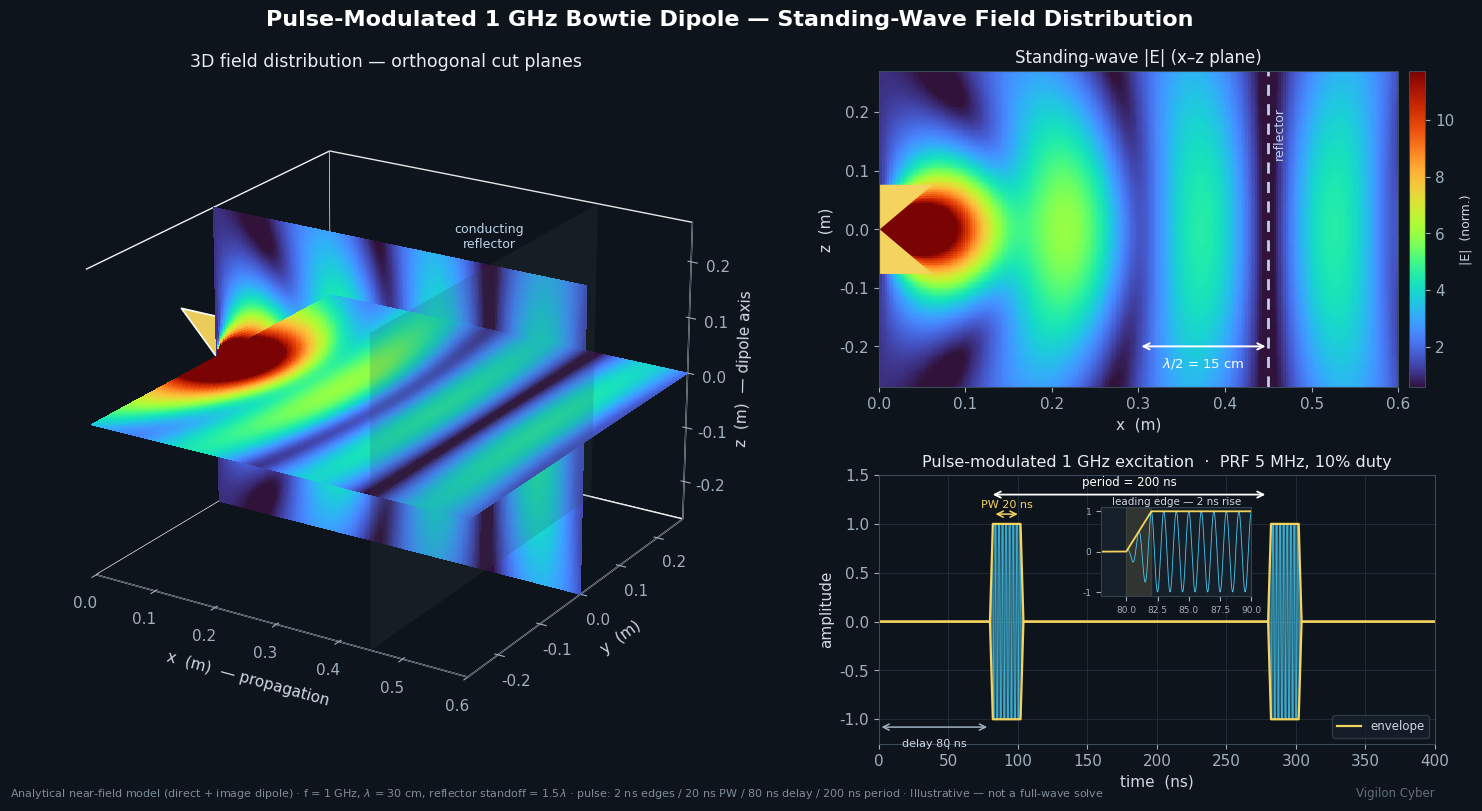

Generate this figure with matplotlib:
import numpy as np
import matplotlib
matplotlib.use("Agg")
import matplotlib.pyplot as plt
from matplotlib import gridspec
from matplotlib.patches import Polygon, Rectangle
from mpl_toolkits.mplot3d.art3d import Poly3DCollection

# ----------------------------------------------------------------------
# ANALYTICAL near-field model of a z-oriented dipole (bowtie) radiating
# toward a planar conducting reflector. Standing wave = direct field +
# image field. This is an illustrative analytical model, NOT a full-wave
# solve. Physics-correct fringe spacing (lambda/2) and dipole sin(theta)
# pattern, used here for a status-meeting visual.
# ----------------------------------------------------------------------

c = 2.99792458e8
f = 1.0e9                 # 1 GHz carrier
lam = c / f               # 0.30 m
k = 2 * np.pi / lam
D = 0.45                  # reflector standoff (= 1.5 lambda)
x_img = 2 * D             # image dipole location (parallel dipole -> reversed sign)

def efield(x, y, z):
    """Complex transverse E-field magnitude in x-z type geometry.
    Direct dipole at origin (axis z), image at x=2D with reversed current."""
    eps = 1e-3
    # source 1 at origin
    r1 = np.sqrt(x**2 + y**2 + z**2) + eps
    sin1 = np.sqrt(x**2 + y**2) / r1            # angle from z-axis
    E1 = sin1 / r1 * np.exp(-1j * k * r1)
    # image source at (x_img, 0, 0), reversed sign (conducting plane)
    r2 = np.sqrt((x - x_img)**2 + y**2 + z**2) + eps
    sin2 = np.sqrt((x - x_img)**2 + y**2) / r2
    E2 = sin2 / r2 * np.exp(-1j * k * r2)
    return E1 - E2

# ---------- color / style ----------
plt.rcParams.update({
    "font.family": "DejaVu Sans",
    "font.size": 11,
    "axes.edgecolor": "#3a4a5a",
    "text.color": "#e8edf2",
    "axes.labelcolor": "#cfd8e3",
    "xtick.color": "#9fb0c0",
    "ytick.color": "#9fb0c0",
})
BG = "#0e141b"
cmap = "turbo"

fig = plt.figure(figsize=(15, 8.2), facecolor=BG)
gs = gridspec.GridSpec(2, 2, width_ratios=[1.35, 1.0], height_ratios=[1.0, 0.85],
                       wspace=0.18, hspace=0.30,
                       left=0.02, right=0.97, top=0.90, bottom=0.08)

# ======================================================================
# PANEL A : 3D cut-plane render
# ======================================================================
axA = fig.add_subplot(gs[:, 0], projection="3d")
axA.set_facecolor(BG)

# grid for x-z plane (y=0) and x-y plane (z=0)
nx, nz = 220, 180
xv = np.linspace(0.0, 0.60, nx)
zv = np.linspace(-0.27, 0.27, nz)
Xxz, Zxz = np.meshgrid(xv, zv)
Exz = np.abs(efield(Xxz, 0.0, Zxz))

yv = np.linspace(-0.27, 0.27, nz)
Xxy, Yxy = np.meshgrid(xv, yv)
Exy = np.abs(efield(Xxy, Yxy, 0.0))

# normalize together with robust limits
allvals = np.concatenate([Exz.ravel(), Exy.ravel()])
vmin, vmax = np.percentile(allvals, 3), np.percentile(allvals, 97)
norm = plt.Normalize(vmin, vmax)

cmA = matplotlib.colormaps[cmap]
# x-z plane at y=0
facxz = cmA(norm(Exz))
axA.plot_surface(Xxz, np.zeros_like(Xxz), Zxz, facecolors=facxz,
                 rstride=1, cstride=1, shade=False, antialiased=False,
                 linewidth=0, zorder=1)
# x-y plane at z=0
facxy = cmA(norm(Exy))
axA.plot_surface(Xxy, Yxy, np.zeros_like(Xxy), facecolors=facxy,
                 rstride=1, cstride=1, shade=False, antialiased=False,
                 linewidth=0, zorder=1)

# bowtie geometry (two triangles along z, apex at origin, in y=0 plane)
flare = 0.06
L = 0.075
tri_top = [(0, 0, 0), (flare, 0, L), (-flare, 0, L)]
tri_bot = [(0, 0, 0), (flare, 0, -L), (-flare, 0, -L)]
for tri in (tri_top, tri_bot):
    poly = Poly3DCollection([tri], facecolor="#f4d35e", edgecolor="#ffffff",
                            linewidths=1.2, alpha=0.97)
    poly.set_zorder(5)
    axA.add_collection3d(poly)

# reflector plane at x=D
ry = np.array([-0.27, 0.27]); rz = np.array([-0.27, 0.27])
RY, RZ = np.meshgrid(ry, rz)
RX = np.full_like(RY, D)
axA.plot_surface(RX, RY, RZ, color="#7fa8c9", alpha=0.18, zorder=2)
axA.text(D, 0, 0.30, "conducting\nreflector", color="#bcd4ea", fontsize=9, ha="center")

axA.set_xlabel("x  (m)  — propagation", labelpad=8)
axA.set_ylabel("y  (m)", labelpad=6)
axA.set_zlabel("z  (m)  — dipole axis", labelpad=4)
axA.set_xlim(0, 0.60); axA.set_ylim(-0.27, 0.27); axA.set_zlim(-0.27, 0.27)
axA.view_init(elev=22, azim=-58)
axA.xaxis.pane.set_facecolor(BG); axA.yaxis.pane.set_facecolor(BG); axA.zaxis.pane.set_facecolor(BG)
axA.xaxis.pane.set_alpha(1); axA.yaxis.pane.set_alpha(1); axA.zaxis.pane.set_alpha(1)
axA.grid(False)
for axis in (axA.xaxis, axA.yaxis, axA.zaxis):
    axis.line.set_color("#33424f")
axA.set_title("3D field distribution — orthogonal cut planes",
              color="#e8edf2", fontsize=12.5, pad=2)

# ======================================================================
# PANEL B : 2D x-z heat map with fringe annotation
# ======================================================================
axB = fig.add_subplot(gs[0, 1])
axB.set_facecolor(BG)
im = axB.pcolormesh(xv, zv, Exz, cmap=cmap, norm=norm, shading="auto")
axB.axvline(D, color="#bcd4ea", lw=2, ls=(0, (4, 3)))
axB.text(D + 0.005, 0.21, "reflector", color="#bcd4ea", fontsize=9, rotation=90, va="top")
# bowtie marker
axB.add_patch(Polygon([(0, 0), (flare, L), (-flare, L)], closed=True, color="#f4d35e"))
axB.add_patch(Polygon([(0, 0), (flare, -L), (-flare, -L)], closed=True, color="#f4d35e"))
# lambda/2 node spacing annotation
n0 = D - lam/2 * 0.5
axB.annotate("", xy=(D, -0.20), xytext=(D - lam/2, -0.20),
             arrowprops=dict(arrowstyle="<->", color="#ffffff", lw=1.4))
axB.text((D - lam/4), -0.235, r"$\lambda/2$ = 15 cm", color="#ffffff",
         fontsize=9.5, ha="center")
axB.set_xlim(0, 0.60); axB.set_ylim(-0.27, 0.27)
axB.set_xlabel("x  (m)"); axB.set_ylabel("z  (m)")
axB.set_title("Standing-wave |E| (x–z plane)", color="#e8edf2", fontsize=12, pad=6)
cb = fig.colorbar(im, ax=axB, fraction=0.046, pad=0.02)
cb.set_label("|E|  (norm.)", color="#cfd8e3", fontsize=9)
cb.ax.yaxis.set_tick_params(color="#9fb0c0")
plt.setp(plt.getp(cb.ax, "yticklabels"), color="#9fb0c0")

# ======================================================================
# PANEL C : pulse-modulated 1 GHz waveform  (trapezoidal PRF train)
# ======================================================================
axC = fig.add_subplot(gs[1, 1])
axC.set_facecolor(BG)

# pulse timing (ns)
t_rise  = 2.0      # leading-edge transition
t_fall  = 2.0      # trailing-edge transition
t_width = 20.0     # full-amplitude flat top
t_delay = 80.0     # leading-edge start within each period
T_per   = 200.0    # period -> 5 MHz PRF
duty    = t_width / T_per * 100.0

def trap_env(t_ns):
    """Periodic trapezoidal envelope (0..1)."""
    tp = np.mod(t_ns - t_delay, T_per)     # time since leading edge
    e = np.zeros_like(tp)
    m1 = (tp >= 0) & (tp < t_rise)
    e[m1] = tp[m1] / t_rise
    m2 = (tp >= t_rise) & (tp < t_rise + t_width)
    e[m2] = 1.0
    m3 = (tp >= t_rise + t_width) & (tp < t_rise + t_width + t_fall)
    e[m3] = 1.0 - (tp[m3] - (t_rise + t_width)) / t_fall
    return e

t_ns    = np.linspace(0, 400, 40000)       # two full periods
env     = trap_env(t_ns)
sig     = env * np.cos(2 * np.pi * f * (t_ns * 1e-9))

axC.plot(t_ns, sig, color="#4cc9f0", lw=0.35, alpha=0.85)
axC.plot(t_ns, env, color="#f4d35e", lw=1.6, label="envelope")
axC.plot(t_ns, -env, color="#f4d35e", lw=1.6)
axC.set_xlim(0, 400); axC.set_ylim(-1.25, 1.5)
axC.set_xlabel("time  (ns)"); axC.set_ylabel("amplitude")
axC.set_title("Pulse-modulated 1 GHz excitation  ·  PRF 5 MHz, 10% duty",
              color="#e8edf2", fontsize=11.5, pad=6)
axC.grid(True, color="#22303c", lw=0.6)

# period (leading edge -> leading edge)
axC.annotate("", xy=(t_delay + T_per, 1.30), xytext=(t_delay, 1.30),
             arrowprops=dict(arrowstyle="<->", color="#ffffff", lw=1.3))
axC.text(t_delay + T_per/2, 1.355, "period = 200 ns", color="#ffffff",
         fontsize=8.5, ha="center", va="bottom")
# delay
axC.annotate("", xy=(t_delay, -1.08), xytext=(0, -1.08),
             arrowprops=dict(arrowstyle="<->", color="#9fb0c0", lw=1.1))
axC.text(t_delay/2, -1.20, "delay 80 ns", color="#cfd8e3",
         fontsize=8, ha="center", va="top")
# pulse width on first pulse
axC.annotate("", xy=(t_delay + t_rise + t_width, 1.10), xytext=(t_delay + t_rise, 1.10),
             arrowprops=dict(arrowstyle="<->", color="#f4d35e", lw=1.1))
axC.text(t_delay + t_rise + t_width/2, 1.14, "PW 20 ns", color="#f4d35e",
         fontsize=8, ha="center", va="bottom")
axC.legend(loc="lower right", facecolor="#16202b", edgecolor="#33424f",
           labelcolor="#cfd8e3", fontsize=8.5)

# inset: leading edge detail (2 ns rise + resolved carrier), in the
# quiet inter-pulse region so it overlaps no signal
axins = axC.inset_axes([0.40, 0.55, 0.27, 0.33])
axins.set_facecolor("#16202b")
tz = np.linspace(78, 90, 3000)
envz = trap_env(tz)
axins.plot(tz, envz * np.cos(2*np.pi*f*(tz*1e-9)), color="#4cc9f0", lw=0.6)
axins.plot(tz, envz, color="#f4d35e", lw=1.3)
axins.axvspan(80, 82, color="#f4d35e", alpha=0.12)
axins.set_xlim(78, 90); axins.set_ylim(-1.1, 1.1)
axins.tick_params(colors="#9fb0c0", labelsize=6.5)
axins.set_title("leading edge — 2 ns rise", color="#cfd8e3", fontsize=7.5, pad=2)
for s in axins.spines.values():
    s.set_color("#33424f")

# ---------- figure title & footer ----------
fig.suptitle("Pulse-Modulated 1 GHz Bowtie Dipole — Standing-Wave Field Distribution",
             color="#ffffff", fontsize=16, fontweight="bold", y=0.975)
fig.text(0.02, 0.015,
         "Analytical near-field model (direct + image dipole) · f = 1 GHz, "
         r"$\lambda$ = 30 cm, reflector standoff = 1.5$\lambda$ · "
         "pulse: 2 ns edges / 20 ns PW / 80 ns delay / 200 ns period · "
         "Illustrative — not a full-wave solve",
         color="#7d8c9a", fontsize=8.0)
fig.text(0.97, 0.015, "Vigilon Cyber", color="#5f6f7d", fontsize=8.5, ha="right")

fig.savefig("bowtie_standing_wave.png", dpi=300,
            facecolor=BG, bbox_inches="tight")
print("saved")
